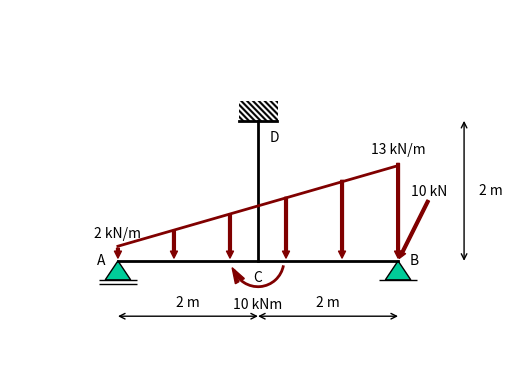
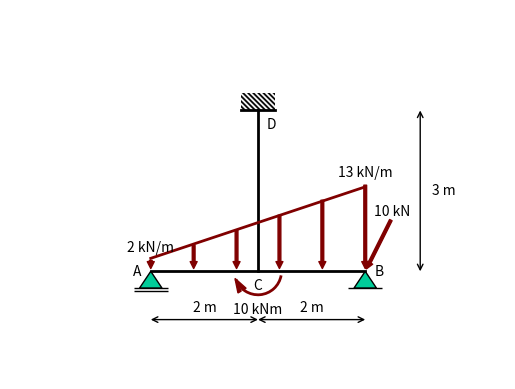
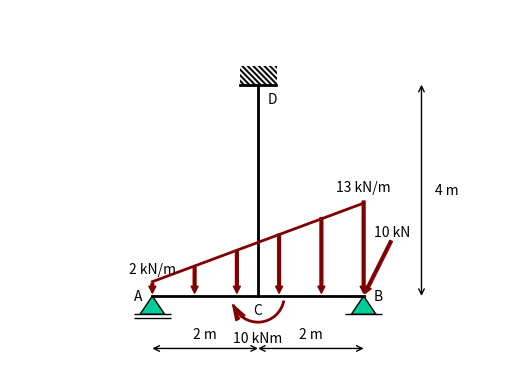

The matplotlib source for these figures, in order:
from math import sqrt, degrees
import numpy as np
import matplotlib.pylab as plt
from matplotlib.patches import Arc, Polygon, Circle, FancyArrow
import matplotlib.ticker as plticker
import hashlib
from sympy.functions.elementary.trigonometric import atan2
from scipy.ndimage import rotate


class Point():
    def __init__(self, x: float, y:float ,label: str='', labelpos:tuple[str,str]=('top', 'center'),z:float = 0):
        self.x = x
        self.y = y
        self.z = z
        self.label = label
        self.labelx = labelpos[1]
        self.labely = labelpos[0]

    def __repr__(self):
        return f'Point {self.label}: x={self.x}, y={self.y}, z={self.z}'
    
    def angle(self, point):
        return degrees(atan2(self.y - point.y, self.x - point.x))
    
    def distance_to(self, point):
        return sqrt((self.x - point.x)**2 + (self.y - point.y)**2)
        

class Beam():
    def __init__(self, begin: Point, end: Point, label:str=None, labelpos:tuple[str,str]=('top', 'center'), anglelabel:bool=False, anglelabelflip:bool=False):
        self.begin = begin
        self.x1 = begin.x
        self.y1 = begin.y
        self.end = end
        self.x2 = end.x
        self.y2 = end.y
        self.label = label
        self.labelx = labelpos[1]
        self.labely = labelpos[0]
        self.anglelabel =anglelabel
        self.labelflip = anglelabelflip
        self.hinges = []
        
    @property
    def length(self):
        return sqrt((self.x2 - self.x1)**2 + (self.y2 - self.y1)**2)
    
    @property
    def angle(self):
        return degrees(atan2(self.y2 - self.y1, self.x2 - self.x1))  
    
    def add_hinge(self, is_begin: bool = True):
        if is_begin:
            self.hinges.append((self.begin, is_begin))
        else:
            self.hinges.append((self.end, is_begin))

class Support():
    def __init__(self, point: Point, support_type: str = 'fixed', angle: float = 0.0):
        self.loc = point
        self.x = point.x
        self.y = point.y
        self.set_type(support_type)
        self.angle = angle

    def set_type(self, support_type):
        if support_type not in ['fixed', 'roller', 'pinned']:
            raise ValueError("Use either 'pinned', 'roller' or 'fixed' as support type")
        else:
            self._type = support_type

class RotationSpring():
    def __init__(self, point: Point, value: float=None, unit:str='kNm/rad', labelpos:tuple[str,str]=('top', 'center'),alternative_label:str=''):
        self.x = point.x
        self.y = point.y
        self.value = value
        self.unit = unit
        self.labelx = labelpos[1]
        self.labely = labelpos[0]
        self.alt_label = alternative_label

class TranslationSpring():
    def __init__(self, point: Point, value: float=None, unit:str='kN/m', angle: float=90, labelpos:tuple[str,str]=('top', 'center'),alternative_label:str=''):
        self.x = point.x
        self.y = point.y
        self.value = value
        self.unit = unit
        self.angle = angle
        self.labelx = labelpos[1]
        self.labely = labelpos[0]
        self.alt_label = alternative_label

class PointLoad():
    def __init__(self, point: Point, value: float, unit: str = 'kN', dxdy:tuple[float,float]=(0,1), anglelabel=False, anglelabelflip:bool=False, labelpos:tuple[str,str]=('top', 'center'), alternative_label: str = ''):
        self.value = value
        self.dx = dxdy[0]
        self.dy = dxdy[1]
        self.unit = unit
        self.x = point.x
        self.y = point.y
        self.anglelabel = anglelabel
        self.labelx = labelpos[1]
        self.labely = labelpos[0]
        self.labelflip = anglelabelflip
        self.alt_label = alternative_label


class DistributedLoad():
    def __init__(self, begin_point: Point, end_point: Point, begin_value: float, end_value: float = None, unit: str = 'kN/m', angle: float=90, n_arrow = 6, labelpos:tuple[str,str]=('top', 'center'), labelpos_end:tuple[str,str]=None, alternative_label_begin: str = None, alternative_label_end: str = None):
        self.begin_value = begin_value
        self.end_value = end_value if end_value is not None else begin_value
        self.unit = unit
        self.begin = begin_point
        self.end = end_point
        self.angle = angle
        self.n_arrow = n_arrow
        self.labelx = labelpos[1]
        self.labely = labelpos[0]
        if labelpos_end is not None:
            self.labelx_end = labelpos_end[1]
            self.labely_end = labelpos_end[0]
        else:
            self.labelx_end = labelpos[1]
            self.labely_end = labelpos[0]
        self.alt_label_begin = alternative_label_begin
        self.alt_label_end = alternative_label_end

class Moment():
    def __init__(self, point: Point, value: float=None, unit: str = 'kNm', clock_wise: bool = True, angle: float = 0.0, labelpos:tuple[str,str]=('top', 'center'), alternative_label: str = ''):
        if value < 0:
            self.value = -value
            self.clock_wise = not clock_wise
        else:
            self.value = value
            self.clock_wise = clock_wise 
        self.point = point
        self.unit = unit
        self.angle = angle
        self.labelx = labelpos[1]
        self.labely = labelpos[0]
        self.alt_label = alternative_label 

class Length():
    def __init__(self, point1: Point, point2: Point, ax: str='x', xpos: str = 'bottom', ypos: str ='left', alternative_label:str = None):
        self.point1 = point1
        self.point2 = point2
        self.pos = ax
        self.xpos = xpos
        self.ypos = ypos
        self.altlabel =alternative_label


class Structure():
    def __init__(self):
        self._points = set()
        self._beams = set()
        self._pointloads = set()
        self._moments = set()
        self._distributedloads = set()
        self._hinges = set()
        self._fixedsupports = set()
        self._pinnedsupports = set()
        self._rollersupports = set()
        self._rotationsprings = set()
        self._translationsprings = set()
        self._lengths = set()

    def add_point(self, *points):
        for point in points:
            self._points.add(point)

    def add_hinge(self, *points):
        for point in points:
            self._hinges.add(point)
            self._points.add(point)

    def add_beam(self, *beams):
        for beam in beams:
            self._beams.add(beam)
            self.add_point(beam.begin)
            self.add_point(beam.end)

    def add_support(self, *supports):
        for support in supports:
            self.add_point(support.loc)
            if support._type == 'fixed':
                self._fixedsupports.add(support)
            if support._type == 'roller':
                self._rollersupports.add(support)
            if support._type == 'pinned':
                self._pinnedsupports.add(support)

    def add_pointload(self, *pointloads):
        for pointload in pointloads:
            self._pointloads.add(pointload)

    def add_moment(self, *moments):
        for moment in moments:
            self._moments.add(moment)

    def add_distributedload(self, *distributedloads):
        for distributedload in distributedloads:
            self._distributedloads.add(distributedload)

    def add_rotationspring(self, *rotationsprings):
        for rotationspring in rotationsprings:
            self._rotationsprings.add(rotationspring)

    def add_translationspring(self, *translationsprings):
        for translationspring in translationsprings:
            self._translationsprings.add(translationspring)

    def add_length(self, *lengths: Length):
        for length in lengths:
            self._lengths.add(length)

    def xminmax(self):
        xmin = 999
        xmax = -999
        for p in self._points:
            xmin = min(p.x, xmin)
            xmax = max(p.x, xmax)
        return xmin, xmax

    def yminmax(self):
        ymin = 999
        ymax = -999
        for p in self._points:
            ymin = min(p.y, ymin)
            ymax = max(p.y, ymax)
        return ymin, ymax

def scaler(min, max, value):
    return

def plot(structure, seed=None):
    print(structure._pointloads)
    plt.plot([0,0],[0,0],color='black',linewidth=2)
    axs = plt.gca()
    axs.axis('equal')
    axs.axis('off')
    xmin, xmax = structure.xminmax()
    xlength = max(1, xmax - xmin)
    ymin, ymax = structure.yminmax()
    ylength = max(1, ymax - ymin)
    print(xmin, xmax, ymin, ymax)
    scaler = (np.sqrt(xlength*ylength) - np.sqrt(3*1)) / (np.sqrt(20*6) - np.sqrt(3*1))
    # plt.xlim(xmin - 2, xmax + 2)
    # plt.ylim(ymin - 2, ymax + 2)
    #axs.margins(0.2)
    
    def drawbeam(beam: Beam):
        plt.plot([beam.x1, beam.x2], [beam.y1, beam.y2], color='black', linewidth=2)
        amin = 0.05
        amax = 0.4
        a = amin + scaler * (amax - amin)
        rmin = 0.15*0.3
        rmax = 0.6*0.3
        r = rmin + scaler * (rmax - rmin)
        for hinge, is_begin in beam.hinges:
            h = Circle([hinge.x - (1 - 2*int(is_begin))* a*np.cos(np.radians(beam.angle)), hinge.y - (1 - 2*int(is_begin))* a*np.sin(np.radians(beam.angle))], radius=r, facecolor='white',edgecolor='black', zorder=2)
            axs.add_patch(h)
        midx = (beam.x1+beam.x2)/2
        midy = (beam.y1+beam.y2)/2

        lmin = 0.5
        lmax = 0.5
        l = lmin + scaler * (lmax - lmin)
        if beam.label is not None:
            x = midx
            if beam.labelx == 'left':
                x -= l
            if beam.labelx == 'right':
                x += l

            y = midy
            if beam.labely == 'top':
                y += l
            if beam.labely == 'bottom':
                y -= l
            axs.annotate(text=beam.label, xy=(x,y), ha='center', va='center')
            
        if beam.anglelabel:
            dx1 = (1 - 2*int(beam.labelflip)) * (beam.x2 - beam.x1) / 4
            dy1 = (1 - 2*int(beam.labelflip)) * (beam.y2 - beam.y1) / 4
            dx = int(abs(beam.x2 - beam.x1)*100) 
            dy = int(abs(beam.y2 - beam.y1)*100) 
            gcd = np.gcd(dx, dy)
            dx = int(dx/gcd)
            dy = int(dy/gcd)
            plt.plot([midx-dx1/2,midx+dx1/2,midx+dx1/2],[midy-dy1/2,midy-dy1/2,midy+dy1/2],linewidth=1,color="black")
            umin = 0.2
            umax = 0.6
            u = umin + scaler*(umax-umin)
            axs.annotate(text=str(dy), xy=(midx + 0.5*dx1 + u*dx1/abs(dx1), midy), ha='center',va='center')
            axs.annotate(text=str(dx), xy=(midx, midy - 0.5*dy1 - u*dy1/abs(dy1)), ha='center',va='center')

    for b in structure._beams:
        drawbeam(b)

    def drawpoint(point: Point):
        lmin = 0.2
        lmax = 0.5
        l = lmin + scaler * (lmax - lmin)
        x = point.x
        if point.labelx == 'left':
            x -= l
        if point.labelx == 'right':
            x += l

        y = point.y
        if point.labely == 'top':
            y += l
        if point.labely == 'bottom':
            y -= l 

        axs.annotate(text=point.label, xy=(x,y), ha='center', va='center')

    for p in structure._points:
        drawpoint(p)

    def drawhinge(hinge):
        rmin = 0.15
        rmax = 0.6
        r = rmin + scaler*(rmax-rmin)
        h = Circle([hinge.x,hinge.y], radius=r*0.3, facecolor='white',edgecolor='black', zorder=2)
        axs.add_patch(h)

    for h in structure._hinges:
        drawhinge(h)

    def drawmoment(moment: Moment):
        angle = moment.angle
        rmin = 0.5
        rmax = 2.5
        radius = rmin + scaler * (rmax - rmin)
        m = Arc((moment.point.x, moment.point.y), width=radius, height = radius, angle=angle, theta1=0, theta2=150, color='#800000', alpha=1, linewidth=2)
        axs.add_patch(m)
        
        arrowhead = FancyArrow(
                    moment.point.x + radius * 0.5 * np.cos(np.radians(1*(angle + 10+(1-int(moment.clock_wise))*150))),
                    moment.point.y + radius * 0.5 * np.sin(np.radians(1*(angle + 10+(1-int(moment.clock_wise))*150))),
                    (2*int(moment.clock_wise)-1)* 0.1 * np.cos(np.radians(angle + 10 + (1-int(moment.clock_wise))*150 - 90)), #moet groter worden met de radius
                    (2*int(moment.clock_wise)-1)* 0.1 * np.sin(np.radians(angle + 10 + (1-int(moment.clock_wise))*150 - 90)),
                    width=0.02*radius/rmin,
                    head_width=0.1*radius/rmin,
                    head_length=0.15*radius/rmin,
                    color='#800000',
                    alpha=1.0,
                    length_includes_head=True
                )
        axs.add_patch(arrowhead)
        umin = 0.2
        umax = 0.6
        u = umin + scaler * (umax-umin)
        x = moment.point.x 
        if moment.labelx == 'left':
            x -= 0.5*radius + u 
        if moment.labelx == 'right':
            x += 0.5*radius + u

        y = moment.point.y
        if moment.labely == 'top':
            y += 0.5*radius + u
        if moment.labely == 'bottom':
            y -= 0.5*radius + u 
        
        if moment.value is not None:
            axs.annotate(text=str(moment.value) + ' ' + moment.unit, xy=(x,y), ha='center', va='center')
        else:
            axs.annotate(text=moment.alt_label, xy=(x,y), ha='center', va='center')


    for h in structure._moments:
        drawmoment(h)

    def drawpointload(pointload: PointLoad):
        lmin = 0.8
        lmax = 2.5
        length = lmin + scaler*(lmax-lmin) # afhankelijk van andere pointloads en totale grootte van de structure
        if pointload.anglelabel:
            length = 2 * length # if label is wanted, extend the arrow so there is room for the label
        tip = (pointload.x, pointload.y)
        ddx = pointload.dx * length / np.sqrt(pointload.dx**2 + pointload.dy**2)
        ddy = pointload.dy * length / np.sqrt(pointload.dx**2 + pointload.dy**2)
        start = (pointload.x + ddx, pointload.y + ddy) # depends on angle and wanted length

        axs.annotate(text='', xy=tip, xytext=start, arrowprops=dict(arrowstyle='simple',color='#800000'))

        umin = 0.1
        umax = 0.1
        u = umin + scaler * (umax - umin)
        x = start[0]
        if pointload.labelx == 'left':
            x -= 2*u * length
        if pointload.labelx == 'right':
            x += 2*u * length

        y = start[1]
        if pointload.labely == 'top':
            y += u * length
        if pointload.labely == 'bottom':
            y -= u * length 
        print(x,y)
        if pointload.value is not None:
            axs.annotate(text=str(pointload.value) + ' ' + pointload.unit, xy=(x,y), ha='center', va='center')
        else:
            axs.annotate(text=pointload.alt_label, xy=(x,y), ha='center', va='center')
    
        if pointload.anglelabel: 
            dx1 = (1 - 2*int(pointload.labelflip)) * ddx/3
            dy1 = (1 - 2*int(pointload.labelflip)) * ddy/3
            midx = (tip[0] + start[0])/2
            midy = (tip[1] + start[1])/2
            dx = int(abs(pointload.dx)*100)
            dy = int(abs(pointload.dy)*100)
            gcd = np.gcd(dx, dy)
            dx = int(dx/gcd)
            dy = int(dy/gcd)
            umin = 0.2
            umax = 0.6
            u = umin + scaler*(umax-umin)
            plt.plot([midx-dx1/2,midx+dx1/2,midx+dx1/2],[midy-dy1/2,midy-dy1/2,midy+dy1/2],linewidth=1,color="black")
            axs.annotate(text=str(dy), xy=(midx + 0.5*dx1 + u*dx1/abs(dx1), midy), ha='center',va='center')
            axs.annotate(text=str(dx), xy=(midx, midy - 0.5*dy1 - u*dy1/abs(dy1)), ha='center',va='center')

    
    for p in structure._pointloads:
        print(p)
        drawpointload(p)

    def drawdistributedload(dload: DistributedLoad):
        lmin = 0.6
        lmax = 2.5
        length_mid = lmin + scaler * (lmax - lmin)
        beam_length = dload.begin.distance_to(dload.end)
        beam_angle = dload.end.angle(dload.begin)
        print(beam_angle)
        n_arrow = dload.n_arrow
        dist = beam_length/(n_arrow - 1)
        v_mid = (dload.begin_value + dload.end_value)/2
        length = length_mid / v_mid * np.linspace(dload.begin_value, dload.end_value, n_arrow)
        # plot line
        plt.plot([dload.begin.x + 0.95 * length[0] * np.cos(np.radians(dload.angle)), dload.end.x + 0.95 * length[-1] * np.cos(np.radians(dload.angle))], 
                 [dload.begin.y + 0.95 * length[0] * np.sin(np.radians(dload.angle)), dload.end.y + 0.95 * length[-1] * np.sin(np.radians(dload.angle))], 
                 color='#800000', linewidth=2)
        # plot arrows
        for i in range(n_arrow):
            tip = (dload.begin.x + i * dist * np.cos(np.radians(beam_angle)), 
                   dload.begin.y + i * dist * np.sin(np.radians(beam_angle)))
            start = (dload.begin.x + i * dist * np.cos(np.radians(beam_angle)) + length[i] * np.cos(np.radians(dload.angle)), 
                     dload.begin.y + i * dist * np.sin(np.radians(beam_angle)) + length[i] * np.sin(np.radians(dload.angle)))
            if np.sqrt((tip[0]-start[0])**2+(tip[1]-start[1])**2) > 0.1:
                axs.annotate(text='', xy=tip, xytext=start, arrowprops=dict(arrowstyle='simple',color='#800000'))

        # display text at begin point
        x = dload.begin.x + length[0] * np.cos(np.radians(dload.angle))       
        if dload.labelx == 'left':
            x -= 0.4 * length_mid
        if dload.labelx == 'right':
            x += 0.4 * length_mid 

        y = dload.begin.y +  length[0] * np.sin(np.radians(dload.angle)) 
        if dload.labely == 'top':
            y += 0.2 * length_mid 
        if dload.labely == 'bottom':
            y -= 0.2 * length_mid 
        
        if dload.alt_label_begin is None:
            axs.annotate(text=str(dload.begin_value) + ' ' + dload.unit, xy = (x,y), ha='center', va='center')
        else:
            axs.annotate(text=dload.alt_label_begin, xy = (x,y), ha='center', va='center')

        # display text at end point
        x = dload.end.x + length[-1] * np.cos(np.radians(dload.angle))       
        if dload.labelx_end == 'left':
            x -= 0.4 * length_mid
        if dload.labelx_end == 'right':
            x += 0.4 * length_mid 

        y = dload.end.y +  length[-1] * np.sin(np.radians(dload.angle)) 
        if dload.labely_end == 'top':
            y += 0.2 * length_mid 
        if dload.labely_end == 'bottom':
            y -= 0.2 * length_mid 
        
        if dload.alt_label_end is None:
            axs.annotate(text=str(dload.end_value) + ' ' + dload.unit, xy = (x,y), ha='center', va='center')
        else:
            axs.annotate(text=dload.alt_label_end, xy = (x,y), ha='center', va='center')

    for d in structure._distributedloads:
        drawdistributedload(d)

    def drawfixedsupport(support: Support):
        angle = support.angle
        #angle = 30
        amin = 0.2
        amax = 0.8
        a = amin + scaler * (amax-amin)
        thickness = 15
        size = 100
        size2 = 200
        pattern = np.zeros((size, size2))
        for j in range(size):
            for i in range(size2):
                if ((i + j) // thickness) % 2 == 0:
                    pattern[j, i] = 1  
        pattern_rotated = rotate(pattern, -angle, reshape=True, order=0, mode='constant', cval=0)
        pattern = np.flipud(pattern)
        # Plot the pattern using imshow()
        original_width = 2*a
        original_height = a
        new_width = abs(original_width * np.cos(np.radians(angle))) + abs(original_height * np.sin(np.radians(angle)))
        new_height = abs(original_width * np.sin(np.radians(angle))) + abs(original_height * np.cos(np.radians(angle)))

        axs.imshow(pattern_rotated, 
                   cmap="gray_r", 
                   extent=[support.x - 0.5*(new_width - a*np.sin(np.radians(angle))), 
                    support.x + 0.5*(new_width + a*np.sin(np.radians(angle))), 
                    support.y - 0.5*(new_height + a*np.cos(np.radians(angle))), 
                    support.y + 0.5*(new_height - a*np.cos(np.radians(angle)))], 
                   aspect='equal', 
                   origin='lower')
        #axs.set_xlim(xmin - 2, xmax + 2)
        #axs.set_ylim(ymin - 2, ymax + 2)
        #axs.margins(0.2)
        # Draw a line next to the rectangle
        axs.plot([support.x - a*np.cos(np.radians(angle)), 
                support.x + a*np.cos(np.radians(angle))], 
                [support.y - a*np.sin(np.radians(angle)), 
                support.y + a*np.sin(np.radians(angle))], 
                color='black', linewidth=2)
        
    for f in structure._fixedsupports:
        drawfixedsupport(f)

    def drawrollersupport(support: Support):
        basetriangle = np.array([[0,0], [-0.67, -1], [0.67, -1], [0,0]])
        baseline1 = np.array([[-1, -1], [1, -1]])
        baseline2 = np.array([[-1, -1.2], [1, -1.2]])
        # scaling
        smin = 0.2
        smax = 0.8
        scaling = smin + scaler * (smax - smin)
        scaledtriangle = basetriangle @ np.array([[scaling, 0], [0, scaling]]).T
        scaledline1 = (baseline1 - (0,-1)) @ np.array([[scaling, 0], [0, scaling]]).T + (0,-1*scaling)
        scaledline2 = (baseline2 - (0,-1.2)) @ np.array([[scaling, 0], [0, scaling]]).T + (0,-1.2*scaling)
        # rotating
        angle = np.radians(support.angle) # in radialen
        rotatedtriangle = scaledtriangle @ np.array([[np.cos(angle), -np.sin(angle)], [np.sin(angle), np.cos(angle)]])
        rotatedline1 = scaledline1 @ np.array([[np.cos(angle), -np.sin(angle)], [np.sin(angle), np.cos(angle)]])
        rotatedline2 = scaledline2 @ np.array([[np.cos(angle), -np.sin(angle)], [np.sin(angle), np.cos(angle)]])
        # put support at the right point
        shiftedtriangle = rotatedtriangle + (support.x,support.y) # move to wanted point
        shiftedline1 = rotatedline1 + (support.x,support.y)
        shiftedline2 = rotatedline2 + (support.x,support.y)
        # make patches and add them
        triangle = Polygon(shiftedtriangle, facecolor = '#00CC99',edgecolor='black')
        line1 = Polygon(shiftedline1, fill=False, edgecolor='black', linewidth=1)
        line2 = Polygon(shiftedline2, fill=False, edgecolor='black', linewidth=1)
        axs.add_patch(triangle)
        axs.add_patch(line1)
        axs.add_patch(line2)
    
    for r in structure._rollersupports:
        drawrollersupport(r) 

    def drawpinnedsupport(support: Support):
        basetriangle = np.array([[0,0], [-0.67, -1], [0.67, -1], [0,0]])
        baseline1 = np.array([[-1, -1], [1, -1]])
        # scaling
        smin = 0.2
        smax = 0.8
        scaling = smin + scaler * (smax - smin)
        scaledtriangle = basetriangle @ np.array([[scaling, 0], [0, scaling]]).T
        scaledline1 = (baseline1 - (0,-1)) @ np.array([[scaling, 0], [0, scaling]]).T + (0,-1*scaling)
        # rotating
        angle = np.radians(support.angle) # in radialen
        rotatedtriangle = scaledtriangle @ np.array([[np.cos(angle), -np.sin(angle)], [np.sin(angle), np.cos(angle)]])
        rotatedline1 = scaledline1 @ np.array([[np.cos(angle), -np.sin(angle)], [np.sin(angle), np.cos(angle)]])
        # put support at the right point
        shiftedtriangle = rotatedtriangle + (support.x,support.y) # move to wanted point
        shiftedline1 = rotatedline1 + (support.x,support.y)
        # make patches and add them
        triangle = Polygon(shiftedtriangle, facecolor = '#00CC99',edgecolor='black')
        line1 = Polygon(shiftedline1, fill=False, edgecolor='black', linewidth=1)
        axs.add_patch(triangle)
        axs.add_patch(line1)

    for p in structure._pinnedsupports:
        drawpinnedsupport(p)

    def drawrotationspring(rspring):
        theta = np.radians(np.linspace(2,360*2,1000))
        rmin = 0.025
        rmax = 0.08
        r = theta**0.7 * (rmin + scaler * (rmax-rmin) )
        x_2 = r*np.cos(theta) + rspring.x
        y_2 = r*np.sin(theta) + rspring.y
        plt.plot(x_2,y_2, color='black', linewidth=1)

    for r in structure._rotationsprings:
        drawrotationspring(r)

    def drawtranslationspring(tspring):
        ... 

    for t in structure._translationsprings:
        drawtranslationspring(t)
    
    def drawlength(length: Length):
        if length.pos == 'x':
            x1 = length.point1.x
            x2 = length.point2.x
            uymin = 0.6
            uymax = 2.2
            uy = uymin + scaler * (uymax - uymin)
            if length.xpos == 'bottom':
                y = ymin - uy
            else:
                y = ymax + uy
            text = str(round(abs(x2 - x1), 1)) + ' m' if length.altlabel is None else length.altlabel
            axs.annotate(text='', xy=(x1,y), xytext=(x2,y), arrowprops=dict(arrowstyle='<->',shrinkA=0,shrinkB=0))
            umin = 0.2
            umax = 1
            u = umin +scaler*(umax-umin)
            axs.annotate(text=text,xy=((x2+x1)/2,y+u),ha='center',va='top')
        else:
            y1 = length.point1.y
            y2 = length.point2.y
            uxmin = 0.8
            uxmax = 2
            ux = uxmin + scaler * (uxmax - uxmin)
            if length.ypos == 'left':
                x = xmin - ux
            else:
                x = xmax + ux
            text = str(round(abs(y2 - y1), 1)) + ' m' if length.altlabel is None else length.altlabel
            print(text, (y2+y1)/2, x+0.3)
            axs.annotate(text='', xy=(x,y1), xytext=(x,y2), arrowprops=dict(arrowstyle='<->',shrinkA=0,shrinkB=0))
            umin = 0.3
            umax = 1
            u = umin +scaler*(umax-umin)
            axs.annotate(text=text,xy=(x+u, (y2+y1)/2),ha='center',va='center')

    for l in structure._lengths:
        drawlength(l)
    axs.use_sticky_edges = False
    axs.autoscale()
    axs.margins(0.5)
    if seed is not None:
        constructiehash = hashlib.sha256(seed.encode()).hexdigest()
        plt.savefig(constructiehash+'.png')
    plt.show()
    

        
A = Point(0,0, 'A', labelpos=('top', 'left'))
B = Point(10,0, 'B', labelpos=('top', 'right'))
D = Point(0,4, 'D', labelpos=('bottom', 'right'))
C = Point(2,4, 'C', labelpos=('bottom', 'left'))
E = Point(-1.5,4, 'E', labelpos=('top', 'right'))
M1 = Moment(D, -20, clock_wise=True)
F1 = PointLoad(C, 10, dxdy=(5,12), labelpos=('center', 'right'), anglelabel=True, anglelabelflip=True)
L1 = Length(A, D, 'y', ypos='left')
L2 = Length(E, C, 'x')
AD = Beam(A, D)
AD.add_hinge(is_begin=False)
EC = Beam(E, C)
CB = Beam(B, C, labelpos=('bottom','left'), anglelabel=True, anglelabelflip=True)
q1 = DistributedLoad(C, B, 10, 20, angle=CB.angle-90, n_arrow=10)
print(CB.angle)
As = Support(A, 'pinned')
Bs = Support(B, 'pinned')
Es = Support(E, 'fixed', angle=50+180)
RS = RotationSpring(A)
s = Structure()
s.add_beam(AD)
s.add_beam(EC)
s.add_beam(CB)
s.add_hinge(C)
s.add_support(As)
s.add_support(Bs)
s.add_support(Es)
s.add_moment(M1)
s.add_pointload(F1)
#s.add_distributedload(q1)
s.add_rotationspring(RS)
s.add_length(L1)
s.add_length(L2)

A = Point(0,0, 'A', labelpos=('top', 'left'))
B = Point(A.x+1.5,8, 'B', labelpos=('top', 'right'))
As = Support(A, 'pinned', angle=90)
Bs = Support(B, 'pinned', angle=90)
AB = Beam(A, B, anglelabel=True)
L = Length(A, B, ax='y', ypos='right')
F = DistributedLoad(A, B, 40, 40, angle=180)
st = Structure()
st.add_beam(AB)
st.add_support(As)
st.add_support(Bs)
st.add_length(L)
st.add_distributedload(F)

A = Point(0,0, 'A')
B = Point(3, A.y, 'B')
C = Point(2.1, A.y, 'Ç')
D = Point(1, 0)
E = Point(1.5, 0)
G = Point(1.5, -1)
As = Support(A, 'fixed', 90+180)
Bs = Support(B, 'roller')
AB = Beam(A, B)
EG = Beam(E, G)
EG.add_hinge()
L1 = Length(A, C, ax='x')
L2 = Length(C, B, ax='x')
F = PointLoad(C, 50, 'kN', (7, 24), anglelabel=True)
M = Moment(B, 20, angle=20)
q = DistributedLoad(E, G, 5, 15, angle=180, labelpos_end=('bottom', 'center'))
R = RotationSpring(B, 10)
s1 = Structure()
s1.add_beam(AB)
s1.add_beam(EG)
s1.add_support(As)
s1.add_support(Bs)
s1.add_length(L1)
s1.add_length(L2)
s1.add_hinge(D)
s1.add_pointload(F)
s1.add_moment(M)
s1.add_distributedload(q)
s1.add_rotationspring(R)


A = Point(0, 6, 'A', ('top', 'right'))
B = Point(4.5, 0, 'B', ('top', 'right'))
C = Point(10, 0, 'C', ('top', 'left'))
D = Point(10, 6, 'D', ('bottom','center'))
E = Point(20, 6, 'E', ('bottom','center'))
S = Point(16, 6, 'S', ('bottom','right'))
AE = Beam(A, E)
AB = Beam(A, B, anglelabel=True)
CS = Beam(C, S, anglelabel=True)
As = Support(A, 'roller', angle=90)
Bs = Support(B, 'pinned')
Cs = Support(C, 'fixed')
CS.add_hinge(False)
q = DistributedLoad(D, E, 18)
M = Moment(A, 10, angle=20)
F = PointLoad(Point(8,6), 10, dxdy=(-2, 4), anglelabel=True)
Ly = Length(E, Point(20,0), 'y', ypos='right')
Lx1 = Length(Point(0,0), B)
Lx2 = Length(B,C)
Lx3 = Length(C, Point(16,0))
Lx4 = Length(Point(16,0), Point(20,0))
s2 = Structure()
s2.add_beam(AE, AB, CS)
s2.add_support(As, Bs, Cs)
s2.add_distributedload(q)
s2.add_moment(M)
s2.add_pointload(F)
s2.add_length(Ly, Lx1, Lx2, Lx3, Lx4)

for Dy in [2,3,4]:
    A = Point(0,0, 'A', ('center', 'left'))
    B = Point(4,0, 'B', ('center', 'right'))
    C = Point(2,0, 'C', ('bottom', 'center'))
    D = Point(2, Dy, 'D', ('bottom', 'right'))
    AB = Beam(A, B)
    CD = Beam(C, D)
    As = Support(A, 'roller')
    Bs = Support(B, 'pinned')
    Ds = Support(D, 'fixed', angle=180)
    q = DistributedLoad(A, B, 2, 13)
    M = Moment(C, 10, angle=20+180, labelpos=('bottom', 'center'))
    F = PointLoad(B, 10, dxdy=(2, 4), anglelabel=False)
    Ly = Length(C, D, 'y', ypos='right')
    Lx1 = Length(A, C)
    Lx2 = Length(C, B)
    s3 = Structure()
    s3.add_beam(AB, CD)
    s3.add_support(As, Bs, Ds)
    s3.add_distributedload(q)
    s3.add_moment(M)
    s3.add_pointload(F)
    s3.add_length(Ly, Lx1, Lx2)
    plot(s3, seed=f'{Dy}')



# Begin voor M,V,N-lijnen
class MVNconstant():
    def __init__(self, beam: Beam, y=0, Vsignpositive='up'):
        self.beam = beam
        self.y = y
        self.vsign = Vsignpositive

class MVNlinear():
    def __init__(self, beam: Beam, xlist, ylist, Vsignpositive='up'):
        self.beam = beam
        self.x1 = xlist[0]
        self.x2 = xlist[1]
        self.y1 = ylist[0]
        self.y2 = ylist[1]
        self.vsign = Vsignpositive

class MVNparabolic():
    def __init__(self, beam: Beam, xlist, ylist, Vsignpositive='up'):
        self.beam = beam
        self.xlist = xlist
        self.ylist = ylist
        self.vsign = Vsignpositive


class MGraph():
    def __init__(self):
        self.clist = []
        self.llist = []
        self.plist = []

    def add_constant(self, piece: MVNconstant):
        self.clist.append(piece)

    def add_linear(self, piece: MVNlinear):
        self.llist.append(piece)

    def add_parabolic(self, piece: MVNparabolic):
        self.plist.append(piece)

    def plot(self):
        axs = plt.gca()
        axs.axis('equal')
        for c in self.clist:
            beam = c.beam
            plt.plot([beam.x1, beam.x2], [beam.y1, beam.y2], color='black', linewidth=2)
            a = beam.angle - 0
            x1 = beam.x1 - c.y * np.cos(np.radians(a))
            y1 = beam.y1 + c.y * np.sin(np.radians(a))
            x2 = beam.x2 - c.y * np.cos(np.radians(a))
            y2 = beam.y2 + c.y * np.sin(np.radians(a))
            plt.plot([x1, x2], [y1, y2], color='black', linewidth=1)

        for l in self.llist:
            beam = l.beam
            plt.plot([beam.x1, beam.x2], [beam.y1, beam.y2], color='black', linewidth=2)
            

        for p in self.plist:
            beam = p.beam
            plt.plot([beam.x1, beam.x2], [beam.y1, beam.y2], color='black', linewidth=2)
    
                
class VGraph():
    def __init__(self):
        self.clist = []
        self.llist = []
        self.plist = []

    def add_constant(self, piece: MVNconstant):
        self.clist.append(piece)

    def add_linear(self, piece: MVNlinear):
        self.llist.append(piece)

    def add_parabolic(self, piece: MVNparabolic):
        self.plist.append(piece)

class NGraph():
    def __init__(self):
        self.clist = []
        self.llist = []
        self.plist = []

    def add_constant(self, piece: MVNconstant):
        self.clist.append(piece)

    def add_linear(self, piece: MVNlinear):
        self.llist.append(piece)

    def add_parabolic(self, piece: MVNparabolic):
        self.plist.append(piece)

Mg = MGraph()
M11 = MVNconstant(CB, 1)
Mg.add_constant(M11)
#Mg.plot()
## Week 8
# schalen!!

## Week 9
# M/V/N-lijnen


# translatieveer toevoegen
# 3D
# kabel

# doorsnede plot

## Later:
# -Hinge in beam gaat niet altijd de goede kant op: wss verschilt het of het wel of niet het begin van de balk is
# -Meerdere beams/lengths/etc in 1x toevoegen
# radius
# Naar github exporteren
# figuren opslaan met hash code -> testen met klein aantal figuren
# handleiding maken + voorbeelden


# max 20x6, 16x1, 6x1
# min 11x6, 4x1, 3x1
